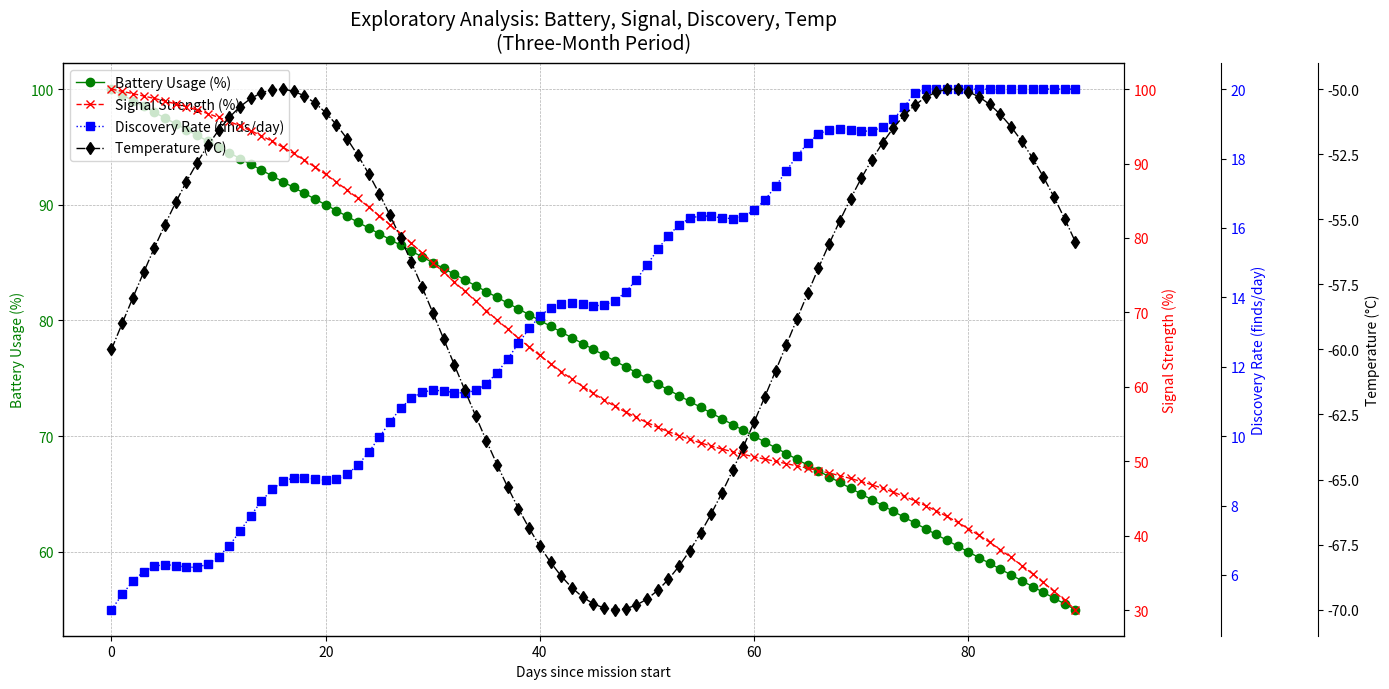

Reproduce this figure in Python.
import numpy as np
import matplotlib.pyplot as plt

days = np.arange(0, 91, 1)

battery_usage = 100 - 0.5*days
signal_strength = np.clip(100 - (0.8 * days) + 5*np.sin(0.1*days), 0, 100)
discovery_rate = np.clip(5 + 0.2 * days + 0.5*np.sin(0.5*days), 0, 20)
temperature_readings = -60 + 10*np.sin(0.1*days)

fig, ax1 = plt.subplots(figsize=(14, 7))

# Altered Marker Styles, Linestyles and Colors
ax1.plot(days, battery_usage, 'o-', color='green', label='Battery Usage (%)', linewidth=1)
ax1.set_xlabel('Days since mission start', fontsize=10)
ax1.set_ylabel('Battery Usage (%)', color='green', fontsize=10)
ax1.tick_params(axis='y', labelcolor='green')

ax2 = ax1.twinx()
ax2.plot(days, signal_strength, 'x--', color='red', label='Signal Strength (%)', linewidth=1)
ax2.set_ylabel('Signal Strength (%)', color='red', fontsize=10)
ax2.tick_params(axis='y', labelcolor='red')

ax3 = ax1.twinx()
ax3.spines['right'].set_position(('outward', 70))
ax3.plot(days, discovery_rate, 's:', color='blue', label='Discovery Rate (finds/day)', linewidth=1)
ax3.set_ylabel('Discovery Rate (finds/day)', color='blue', fontsize=10)
ax3.tick_params(axis='y', labelcolor='blue')

ax4 = ax1.twinx()
ax4.spines['right'].set_position(('outward', 140))
ax4.plot(days, temperature_readings, 'd-.', color='black', label='Temperature (°C)', linewidth=1)
ax4.set_ylabel('Temperature (°C)', color='black', fontsize=10)
ax4.tick_params(axis='y', labelcolor='black')

lines1, labels1 = ax1.get_legend_handles_labels()
lines2, labels2 = ax2.get_legend_handles_labels()
lines3, labels3 = ax3.get_legend_handles_labels()
lines4, labels4 = ax4.get_legend_handles_labels()

# Changed legend location
ax1.legend(lines1 + lines2 + lines3 + lines4, labels1 + labels2 + labels3 + labels4, loc='upper left', fontsize=10)

# Added grid lines and altered title
ax1.grid(True, linestyle='--', linewidth=0.5)
plt.title('Exploratory Analysis: Battery, Signal, Discovery, Temp\n(Three-Month Period)', fontsize=14, fontweight='normal', pad=10)

plt.tight_layout()
plt.show()
